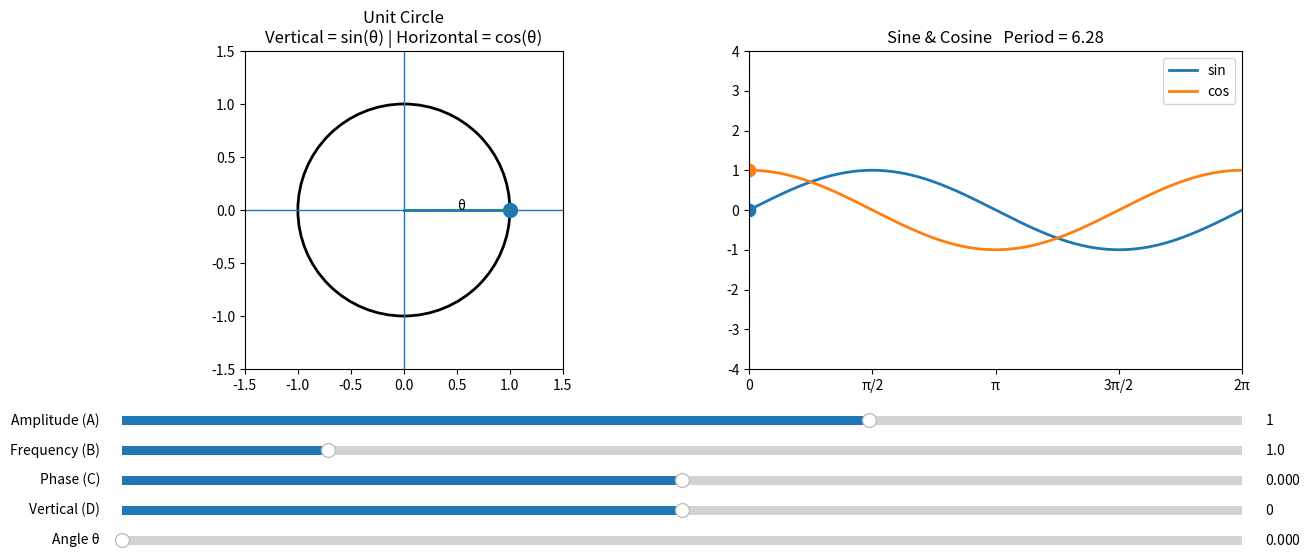

The script that saved this image:
import numpy as np
import matplotlib.pyplot as plt
from matplotlib.widgets import Slider

# Initial values
A0 = 1.0
B0 = 1.0
C0 = 0.0
D0 = 0.0
theta0 = 0.0

x_wave = np.linspace(0, 2 * np.pi, 1000)

fig = plt.figure(figsize=(14, 6))
plt.subplots_adjust(bottom=0.35)

ax_circle = fig.add_subplot(121)
ax_wave = fig.add_subplot(122)

# Sliders
ax_A = plt.axes([0.1, 0.25, 0.8, 0.03])
ax_B = plt.axes([0.1, 0.2, 0.8, 0.03])
ax_C = plt.axes([0.1, 0.15, 0.8, 0.03])
ax_D = plt.axes([0.1, 0.1, 0.8, 0.03])
ax_theta = plt.axes([0.1, 0.05, 0.8, 0.03])

sA = Slider(ax_A, "Amplitude (A)", -3.0, 3.0, valinit=A0)
sB = Slider(ax_B, "Frequency (B)", 0.1, 5.0, valinit=B0)
sC = Slider(ax_C, "Phase (C)", -np.pi, np.pi, valinit=C0)
sD = Slider(ax_D, "Vertical (D)", -3.0, 3.0, valinit=D0)
sTheta = Slider(ax_theta, "Angle θ", 0.0, 2 * np.pi, valinit=theta0)


def update(val):
    A = sA.val
    B = sB.val
    C = sC.val
    D = sD.val
    theta = sTheta.val

    ax_circle.clear()
    ax_wave.clear()

    # =========================
    # UNIT CIRCLE
    # =========================
    circle = plt.Circle((0, 0), 1, fill=False, linewidth=2)
    ax_circle.add_patch(circle)

    x_c = np.cos(theta)
    y_c = np.sin(theta)

    # radius
    ax_circle.plot([0, x_c], [0, y_c], linewidth=2)

    # projections
    ax_circle.plot([x_c, x_c], [0, y_c], linestyle="--")  # vertical (sin)
    ax_circle.plot([0, x_c], [y_c, y_c], linestyle="--")  # horizontal (cos)

    ax_circle.scatter(x_c, y_c, s=100)

    ax_circle.text(x_c / 2, y_c / 2, "θ")

    ax_circle.set_aspect("equal")
    ax_circle.set_xlim(-1.5, 1.5)
    ax_circle.set_ylim(-1.5, 1.5)
    ax_circle.axhline(0, linewidth=1)
    ax_circle.axvline(0, linewidth=1)
    ax_circle.set_title("Unit Circle\nVertical = sin(θ) | Horizontal = cos(θ)")

    # =========================
    # WAVES
    # =========================
    y_sin = A * np.sin(B * x_wave + C) + D
    y_cos = A * np.cos(B * x_wave + C) + D

    ax_wave.plot(x_wave, y_sin, label="sin", linewidth=2)
    ax_wave.plot(x_wave, y_cos, label="cos", linewidth=2)

    # current points
    y_sin_p = A * np.sin(B * theta + C) + D
    y_cos_p = A * np.cos(B * theta + C) + D

    ax_wave.scatter(theta, y_sin_p, s=80)
    ax_wave.scatter(theta, y_cos_p, s=80)

    ax_wave.axvline(theta, linestyle="--")

    ax_wave.set_xlim(0, 2 * np.pi)
    ax_wave.set_ylim(-4, 4)

    ax_wave.set_xticks([0, np.pi / 2, np.pi, 3 * np.pi / 2, 2 * np.pi])
    ax_wave.set_xticklabels(["0", "π/2", "π", "3π/2", "2π"])

    period = 2 * np.pi / B
    ax_wave.set_title(f"Sine & Cosine   Period = {period:.2f}")
    ax_wave.legend()

    fig.canvas.draw_idle()


sA.on_changed(update)
sB.on_changed(update)
sC.on_changed(update)
sD.on_changed(update)
sTheta.on_changed(update)

update(None)

plt.show()
